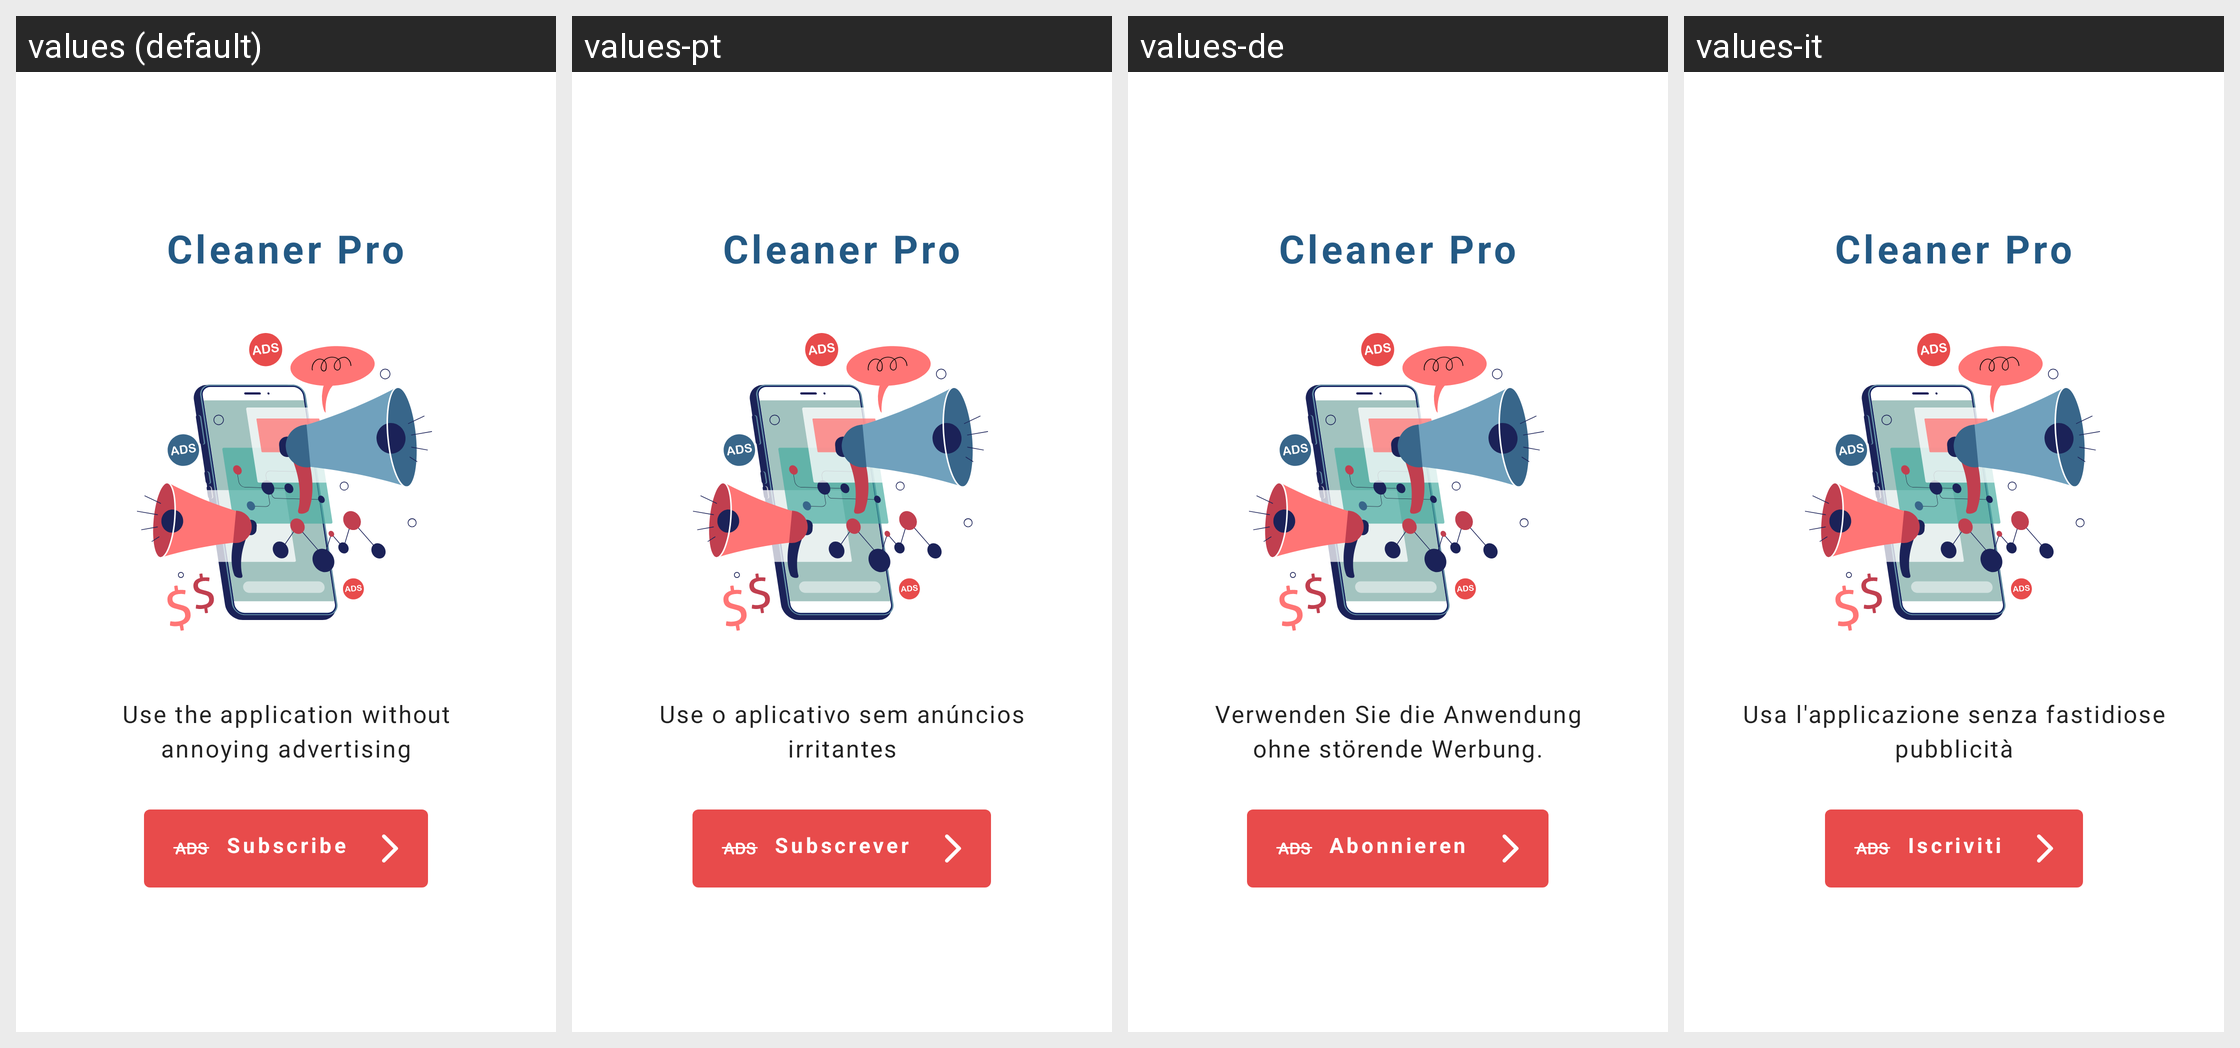

For this localized Android screen grid, give each drawn string resource with its value in every locale shown.
Android screen res/layout/prem_shout_activity.xml rendered under 4 locales, left to right: values (default), values-pt, values-de, values-it. Device: Nexus 5 (rendered at 1080×1920; each locale shown at half size, 540×960, under a caption strip naming it); theme AppTheme.NoActionBar.
Other locales in the repository, not shown: values-ar, values-bn, values-es, values-fa, values-fr, values-hi, values-iw, values-ja, values-ko, values-ru, values-th, values-tr, values-vi, values-zh.
Strings drawn on this screen, with the default value and each locale's value (text and hints the layout hard-codes, and strings that could not be matched under every locale, appear in the picture but are not listed):

use_the_application_without
  values: Use the application without annoying advertising
  values-pt: Use o aplicativo sem anúncios irritantes
  values-de: Verwenden Sie die Anwendung ohne störende Werbung.
  values-it: Usa l'applicazione senza fastidiose pubblicità

subscribe_shout
  values: Subscribe
  values-pt: Subscrever
  values-de: Abonnieren
  values-it: Iscriviti
